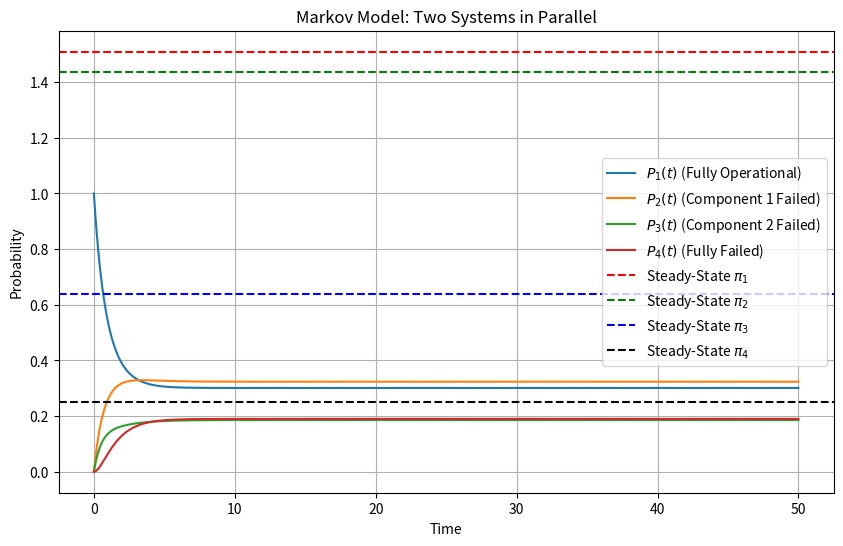

Write the Python code that produced this figure.
import numpy as np
import matplotlib.pyplot as plt
from scipy.integrate import solve_ivp

# Parameters
lambda_1, lambda_2 = 0.5, 0.3  # Failure rates
mu_1, mu_2 = 0.4, 0.6          # Repair rates
t_end = 50                     # Simulation time
t_points = 1000                # Number of time points

# Differential equations
def system_dynamics(t, P):
    P1, P2, P3, P4 = P
    dP1_dt = -(lambda_1 + lambda_2) * P1 + mu_1 * P2 + mu_2 * P3
    dP2_dt = lambda_1 * P1 - (mu_1 + lambda_2) * P2 + mu_1 * P4
    dP3_dt = lambda_2 * P1 - (mu_2 + lambda_1) * P3 + mu_2 * P4
    dP4_dt = lambda_2 * P2 + lambda_1 * P3 - (mu_1 + mu_2) * P4
    return [dP1_dt, dP2_dt, dP3_dt, dP4_dt]

# Initial conditions
P0 = [1.0, 0.0, 0.0, 0.0]
time = np.linspace(0, t_end, t_points)

# Solve numerically
sol = solve_ivp(system_dynamics, [0, t_end], P0, t_eval=time)

# Analytical steady-state solution
Q = np.array([
    [-(lambda_1 + lambda_2), lambda_1, lambda_2, 0],
    [mu_1, -(mu_1 + lambda_2), 0, lambda_2],
    [mu_2, 0, -(mu_2 + lambda_1), lambda_1],
    [0, mu_1, mu_2, -(mu_1 + mu_2)]
])
b = np.zeros(4)
b[-1] = 1  # Normalization condition
Q[-1, :] = np.ones(4)
steady_state = np.linalg.solve(Q.T, b)

# Plot results
plt.figure(figsize=(10, 6))
plt.plot(sol.t, sol.y[0], label='$P_1(t)$ (Fully Operational)')
plt.plot(sol.t, sol.y[1], label='$P_2(t)$ (Component 1 Failed)')
plt.plot(sol.t, sol.y[2], label='$P_3(t)$ (Component 2 Failed)')
plt.plot(sol.t, sol.y[3], label='$P_4(t)$ (Fully Failed)')
plt.axhline(steady_state[0], color='r', linestyle='--', label='Steady-State $\\pi_1$')
plt.axhline(steady_state[1], color='g', linestyle='--', label='Steady-State $\\pi_2$')
plt.axhline(steady_state[2], color='b', linestyle='--', label='Steady-State $\\pi_3$')
plt.axhline(steady_state[3], color='k', linestyle='--', label='Steady-State $\\pi_4$')
plt.title('Markov Model: Two Systems in Parallel')
plt.xlabel('Time')
plt.ylabel('Probability')
plt.legend()
plt.grid()
plt.show()

# Print steady-state comparison
print("Steady-State Probabilities (Analytical):")
for i, prob in enumerate(steady_state):
    print(f"  π{i+1} = {prob:.4f}")
print("Steady-State Probabilities (Numerical):")
for i, prob in enumerate(sol.y[:, -1]):
    print(f"  P{i+1}(t_end) = {prob:.4f}")
